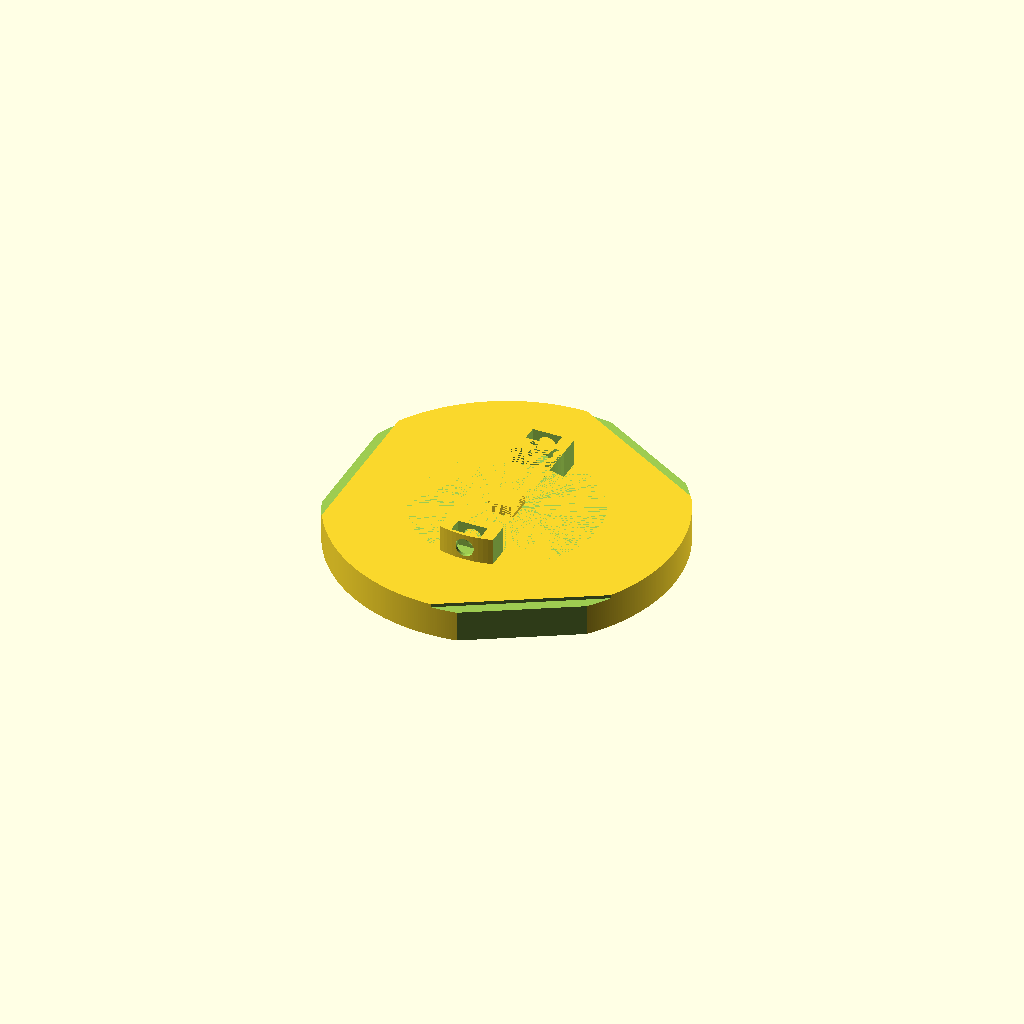
Cell 1: the model at its default parameters.
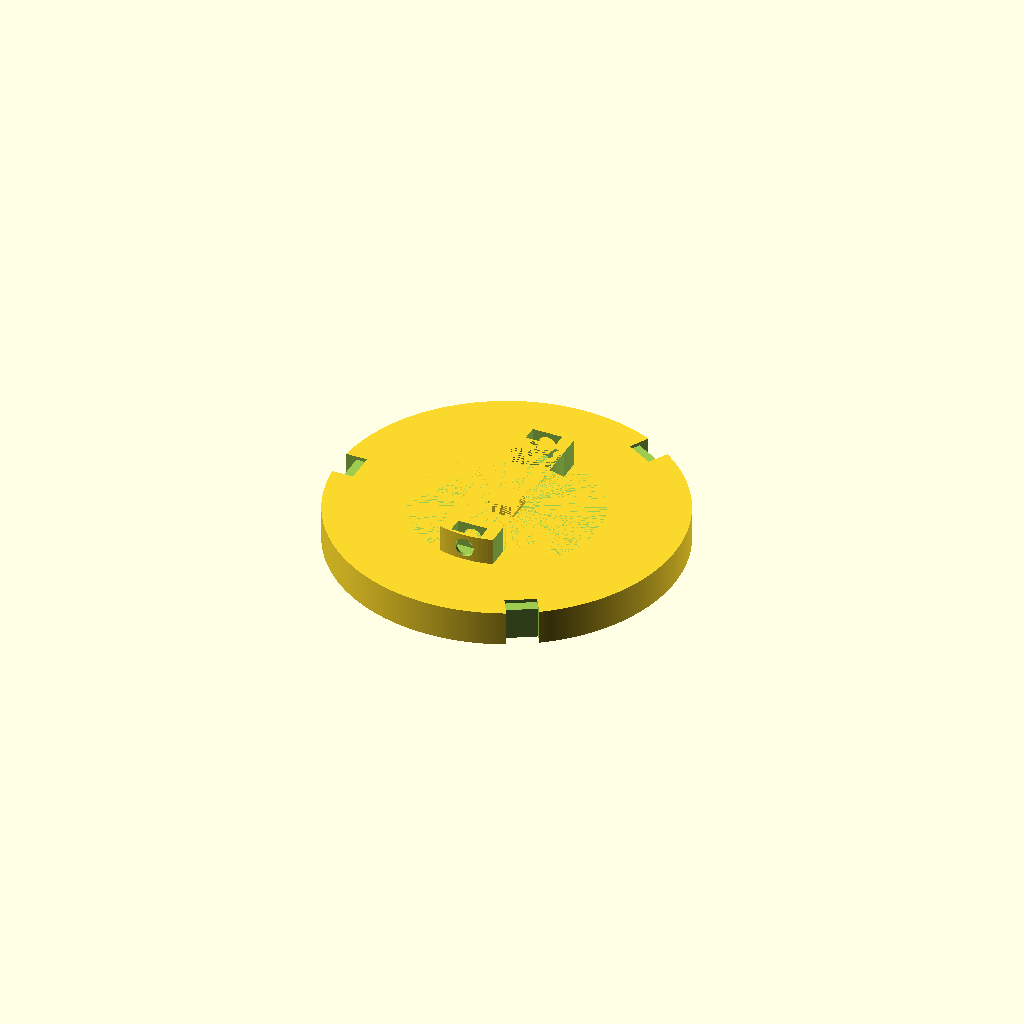
Cell 2 — flatEdges set to false, the other parameters unchanged.
One fixed orthographic camera (rotation 55°, 0°, 25°; colour scheme Cornfield) for every cell.
Source of the model, OpenSCAD/SkyScan 1273 Interface Plate.scad:
use <cylinder_outer.scad>
use <Generic Mount Ring 65mm.scad>
use <Generic Mount Disc 65mm.scad>

clampVertW = 5;
clampHorzW = 7;
clampDepth = 12;
clampTotalH = 18.4;
clampHorzH = 3.5;
clampHorzYPos = clampTotalH - clampHorzH;

baseH = 16;
baseOffset = .9;
baseDiff = baseH - clampHorzYPos + baseOffset;
baseDiam = 112.5 + 45;
baseRad = baseDiam/2;

showClamps = false;
flatEdges = true;


module SkyScan1273BasePlate() {
    translate([0,0,-baseH]) {
    difference() {
        cylinder_outer(d=baseDiam, h=baseH, fn=512);
        rotate([0,0,0]) translate([-baseRad,0,0]) SkyScan1273ClampCutout(); 
        rotate([0,0,120]) translate([-baseRad,0,0]) SkyScan1273ClampCutout();
        rotate([0,0,240]) translate([-baseRad,0,0]) SkyScan1273ClampCutout();
    }
    
    if(showClamps) {
        color("MediumAquaMarine") {
        rotate([0,0,0]) translate([-baseRad,0,0]) SkyScan1273Clamp(); 
        rotate([0,0,120]) translate([-baseRad,0,0]) SkyScan1273Clamp();
        rotate([0,0,240]) translate([-baseRad,0,0]) SkyScan1273Clamp();
        }
    }
    }
}

// cutouts for clamps
module SkyScan1273ClampCutout() {
    diffVertW = 10;
    diffVertXPos = -(diffVertW - clampVertW);
    diffHorzW = 10;
    diffHorzXPos = 0;
    diffDepth = (flatEdges) ? baseDiam : clampDepth + 2;
    diffVertBuffer = 1;
    diffVertH = clampTotalH + diffVertBuffer;
    diffVertZPos = 0 - diffVertBuffer;
    diffHorzBuffer = 0.5;
    diffHorzH = clampHorzH + diffHorzBuffer;
    diffHorzYPos = clampHorzYPos - diffHorzBuffer;
    translate([0, -diffDepth/2  ,0]) {
        translate([diffVertXPos,0,diffVertZPos]) cube([diffVertW, diffDepth, diffVertH]);
        translate([diffHorzXPos,0,diffHorzYPos]) cube([diffHorzW, diffDepth, diffHorzH]);
    }
}


// Clamps (for testing)
module SkyScan1273Clamp() {
    translate([0, -clampDepth/2  ,0]) {
        translate([0,0,0]) cube([clampVertW, clampDepth, clampTotalH]);
        translate([0,0,clampHorzYPos]) cube([clampHorzW, clampDepth, clampHorzH]);
    }
}

module SkyScan1273InterfacePlate() {
  union() {
    GenericMountRing();
    SkyScan1273BasePlate();
  }
}

SkyScan1273InterfacePlate();
Customizer parameters (derived from the source; name, type, default, range or options):
clampVertW: number, default 5
clampHorzW: number, default 7
clampDepth: number, default 12
clampTotalH: number, default 18.4
clampHorzH: number, default 3.5
baseH: number, default 16
baseOffset: number, default 0.9
showClamps: bool, default false
flatEdges: bool, default true
